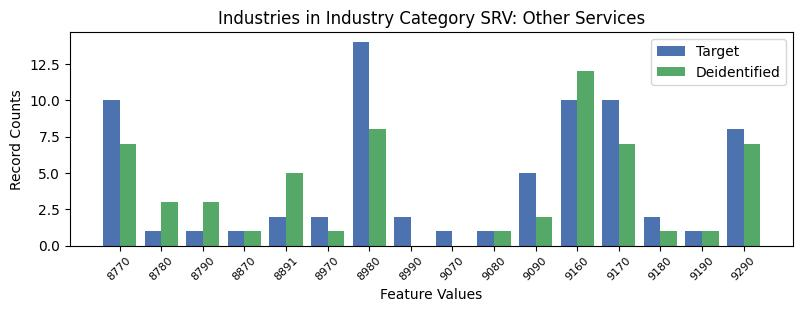

The file beside this chart, header and first rows:
, INDP, count_target, count_deidentified
7, 8770, 10, 7.0
12, 8780, 1, 3.0
15, 8790, 1, 3.0
10, 8870, 1, 1.0
9, 8891, 2, 5.0
1, 8970, 2, 1.0
6, 8980, 14, 8.0
8, 8990, 2, 0.0
3, 9070, 1, 0.0
11, 9080, 1, 1.0
4, 9090, 5, 2.0
5, 9160, 10, 12.0
2, 9170, 10, 7.0
14, 9180, 2, 1.0
13, 9190, 1, 1.0
0, 9290, 8, 7.0
